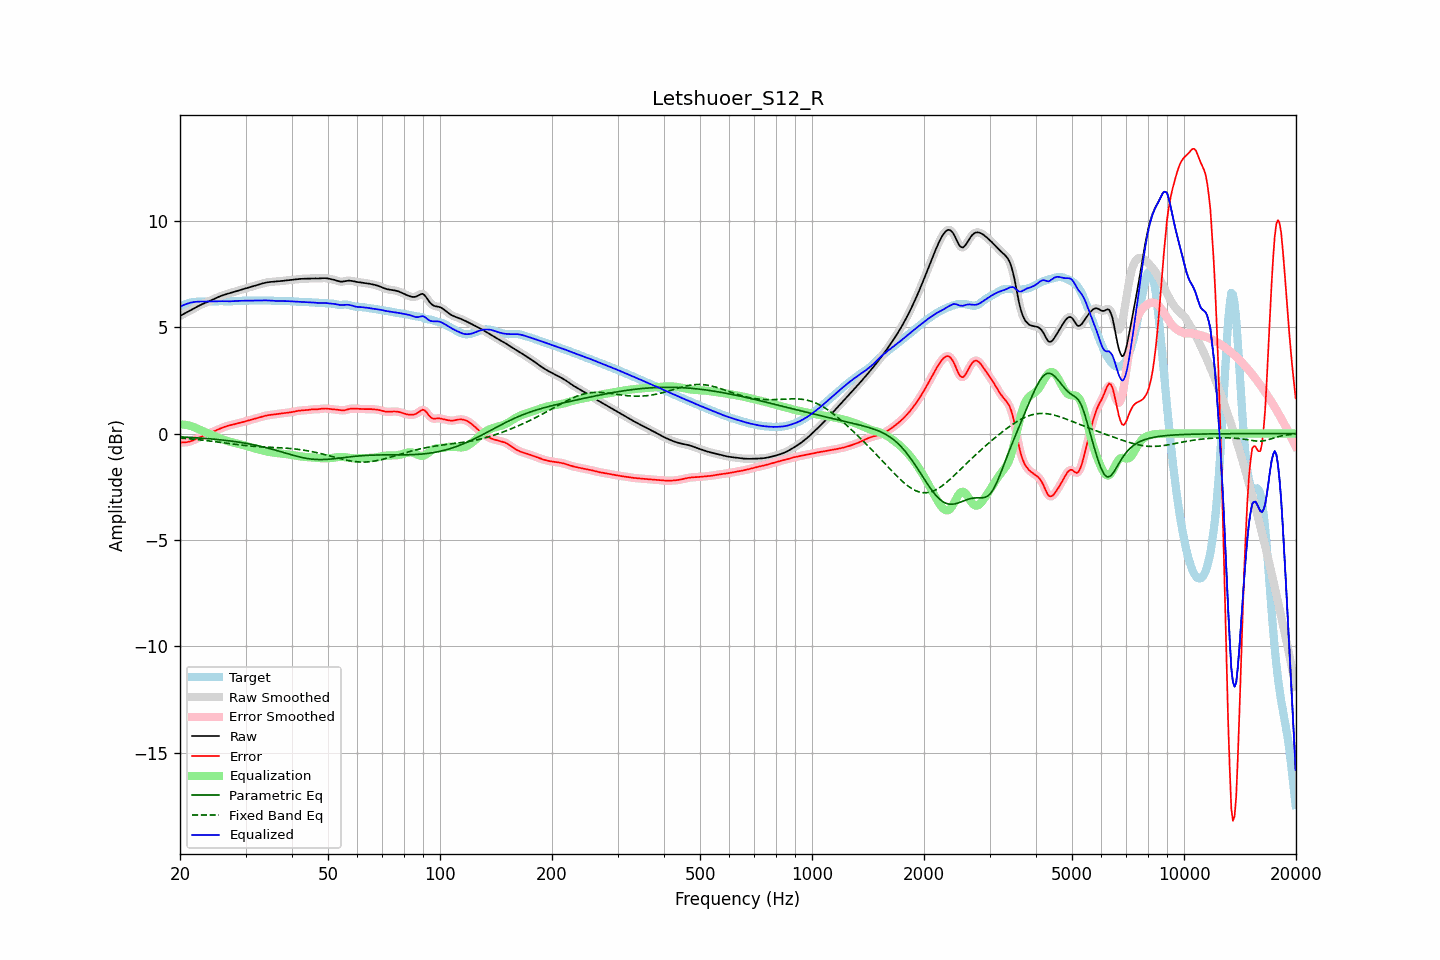

Source data for this figure (header and first rows):
frequency, raw, error, smoothed, error_smoothed, equalization, parametric_eq, fixed_band_eq, equalized_raw, equalized_smoothed, target
20.00, 5.52, -0.42, 5.52, -0.42, 0.42, -0.16, -0.21, 5.95, 5.95, 5.94
20.20, 5.56, -0.42, 5.56, -0.42, 0.42, -0.16, -0.22, 5.99, 5.99, 5.98
20.40, 5.61, -0.42, 5.61, -0.42, 0.42, -0.16, -0.22, 6.03, 6.03, 6.02
20.61, 5.65, -0.42, 5.65, -0.42, 0.41, -0.17, -0.23, 6.06, 6.06, 6.06
20.81, 5.69, -0.41, 5.69, -0.41, 0.40, -0.17, -0.24, 6.09, 6.09, 6.10
21.02, 5.73, -0.40, 5.73, -0.40, 0.39, -0.18, -0.24, 6.11, 6.11, 6.12
21.23, 5.77, -0.38, 5.77, -0.38, 0.37, -0.18, -0.25, 6.14, 6.14, 6.14
21.44, 5.81, -0.35, 5.81, -0.35, 0.35, -0.19, -0.26, 6.16, 6.16, 6.16
21.66, 5.85, -0.32, 5.85, -0.32, 0.32, -0.19, -0.26, 6.17, 6.17, 6.17
21.87, 5.89, -0.29, 5.89, -0.29, 0.29, -0.20, -0.27, 6.18, 6.18, 6.18
22.09, 5.93, -0.26, 5.93, -0.26, 0.26, -0.20, -0.28, 6.19, 6.19, 6.19
22.31, 5.97, -0.22, 5.97, -0.22, 0.22, -0.21, -0.29, 6.20, 6.20, 6.19
22.54, 6.01, -0.19, 6.01, -0.19, 0.19, -0.21, -0.29, 6.20, 6.20, 6.20
22.76, 6.05, -0.15, 6.05, -0.15, 0.15, -0.22, -0.30, 6.20, 6.20, 6.20
22.99, 6.08, -0.12, 6.08, -0.12, 0.12, -0.22, -0.31, 6.20, 6.20, 6.20
23.22, 6.12, -0.09, 6.12, -0.09, 0.09, -0.23, -0.32, 6.20, 6.20, 6.20
23.45, 6.15, -0.05, 6.15, -0.05, 0.05, -0.23, -0.33, 6.20, 6.20, 6.20
23.69, 6.18, -0.02, 6.18, -0.02, 0.02, -0.24, -0.34, 6.20, 6.20, 6.20
23.92, 6.21, 0.01, 6.21, 0.01, -0.01, -0.25, -0.35, 6.20, 6.20, 6.20
24.16, 6.24, 0.04, 6.24, 0.04, -0.04, -0.25, -0.36, 6.20, 6.20, 6.20
24.40, 6.28, 0.07, 6.28, 0.07, -0.07, -0.26, -0.37, 6.21, 6.21, 6.21
24.65, 6.31, 0.10, 6.31, 0.10, -0.10, -0.27, -0.37, 6.21, 6.21, 6.21
24.89, 6.35, 0.13, 6.35, 0.13, -0.14, -0.27, -0.38, 6.21, 6.21, 6.22
25.14, 6.38, 0.17, 6.38, 0.17, -0.17, -0.28, -0.39, 6.22, 6.22, 6.22
25.39, 6.42, 0.20, 6.42, 0.20, -0.20, -0.29, -0.40, 6.22, 6.22, 6.22
25.65, 6.45, 0.23, 6.45, 0.23, -0.23, -0.30, -0.41, 6.22, 6.22, 6.22
25.91, 6.48, 0.26, 6.48, 0.26, -0.26, -0.30, -0.43, 6.22, 6.22, 6.22
26.16, 6.51, 0.29, 6.51, 0.29, -0.29, -0.31, -0.44, 6.22, 6.22, 6.21
26.43, 6.53, 0.32, 6.53, 0.32, -0.32, -0.32, -0.45, 6.21, 6.21, 6.21
26.69, 6.55, 0.34, 6.55, 0.34, -0.34, -0.33, -0.46, 6.21, 6.21, 6.21
26.96, 6.58, 0.37, 6.58, 0.37, -0.36, -0.34, -0.47, 6.21, 6.21, 6.21
27.23, 6.60, 0.39, 6.60, 0.39, -0.39, -0.35, -0.48, 6.21, 6.21, 6.21
27.50, 6.62, 0.40, 6.62, 0.40, -0.41, -0.36, -0.49, 6.21, 6.21, 6.22
27.77, 6.64, 0.42, 6.64, 0.42, -0.42, -0.37, -0.50, 6.22, 6.22, 6.22
28.05, 6.67, 0.44, 6.66, 0.44, -0.44, -0.38, -0.51, 6.22, 6.22, 6.22
28.33, 6.69, 0.46, 6.69, 0.46, -0.46, -0.39, -0.52, 6.23, 6.23, 6.23
28.62, 6.71, 0.48, 6.71, 0.48, -0.48, -0.40, -0.53, 6.23, 6.23, 6.23
28.90, 6.73, 0.50, 6.73, 0.50, -0.50, -0.41, -0.53, 6.24, 6.23, 6.24
29.19, 6.75, 0.52, 6.75, 0.52, -0.52, -0.42, -0.54, 6.24, 6.24, 6.24
29.48, 6.78, 0.54, 6.78, 0.54, -0.54, -0.44, -0.55, 6.24, 6.24, 6.24
29.78, 6.80, 0.56, 6.80, 0.56, -0.56, -0.45, -0.56, 6.24, 6.24, 6.24
30.08, 6.82, 0.58, 6.82, 0.58, -0.58, -0.46, -0.57, 6.24, 6.24, 6.24
30.38, 6.84, 0.60, 6.84, 0.60, -0.60, -0.47, -0.58, 6.25, 6.25, 6.25
30.68, 6.87, 0.62, 6.87, 0.62, -0.62, -0.49, -0.58, 6.25, 6.25, 6.25
30.99, 6.89, 0.64, 6.89, 0.64, -0.64, -0.50, -0.59, 6.25, 6.25, 6.25
31.30, 6.91, 0.66, 6.91, 0.66, -0.66, -0.52, -0.60, 6.25, 6.25, 6.25
31.61, 6.94, 0.68, 6.94, 0.68, -0.68, -0.53, -0.60, 6.25, 6.25, 6.25
31.93, 6.96, 0.71, 6.96, 0.71, -0.71, -0.55, -0.61, 6.25, 6.25, 6.25
32.24, 6.98, 0.73, 6.98, 0.73, -0.73, -0.56, -0.61, 6.25, 6.25, 6.25
32.57, 7.00, 0.75, 7.00, 0.75, -0.75, -0.58, -0.62, 6.25, 6.25, 6.25
32.89, 7.02, 0.77, 7.02, 0.77, -0.77, -0.60, -0.62, 6.25, 6.25, 6.25
33.22, 7.04, 0.79, 7.04, 0.79, -0.79, -0.62, -0.63, 6.25, 6.25, 6.25
33.55, 7.07, 0.81, 7.07, 0.81, -0.81, -0.63, -0.63, 6.25, 6.25, 6.25
33.89, 7.08, 0.83, 7.08, 0.83, -0.83, -0.65, -0.64, 6.26, 6.26, 6.25
34.23, 7.10, 0.85, 7.10, 0.85, -0.85, -0.67, -0.64, 6.25, 6.25, 6.25
34.57, 7.11, 0.86, 7.11, 0.86, -0.86, -0.69, -0.64, 6.25, 6.25, 6.25
34.92, 7.12, 0.87, 7.12, 0.87, -0.87, -0.71, -0.65, 6.25, 6.25, 6.25
35.27, 7.13, 0.88, 7.13, 0.88, -0.88, -0.73, -0.65, 6.24, 6.24, 6.24
35.62, 7.13, 0.89, 7.13, 0.89, -0.90, -0.75, -0.65, 6.24, 6.24, 6.24
35.97, 7.14, 0.90, 7.14, 0.90, -0.91, -0.77, -0.66, 6.23, 6.23, 6.23
... 635 more rows
